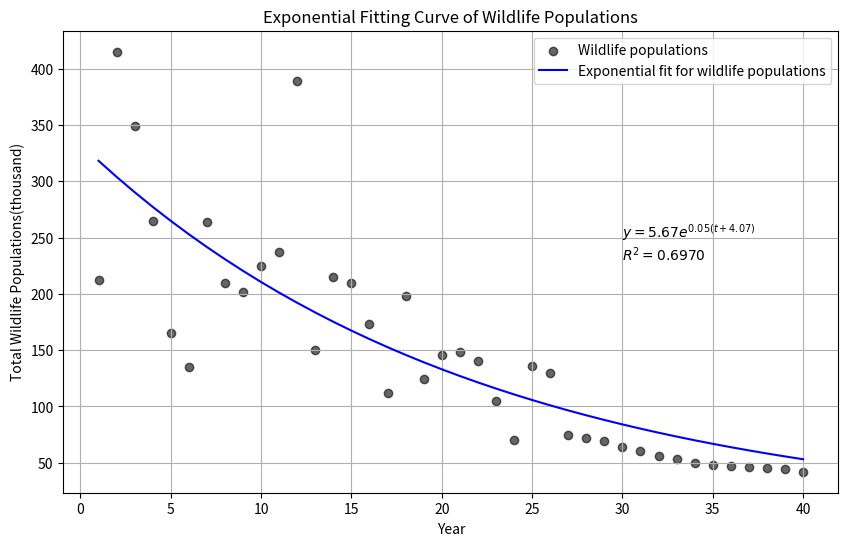

Here is the Python script that generated this plot:
import numpy as np
import matplotlib.pyplot as plt
from scipy.optimize import curve_fit

# 定义指数模型函数
def exponential_model(t, A, B, C):
    return A * np.exp(-B * t + C)

# 模拟数据
# t 表示年份，actual_population 表示野生动物总数
t = np.linspace(1, 40, 40)  # 时间点
# 肉眼看的数据，不太准，用真实数据替换
actual_population = [212,415,349,265,165,135,264,210,202,225,237,389,150,215,210,173,112,198,124,146,148,140,105,70,136,130,75,72,69,64,60,56,53,50,48,47,46,45,44,42]

print(len(actual_population))
# 使用 scipy 的 curve_fit 函数进行拟合
params, _ = curve_fit(exponential_model, t, actual_population)
A, B, C = params

# 生成拟合曲线
fitted_population = exponential_model(t, A, B, C)
print(f'A = {A:.2f}, B = {B:.2f}, C = {C:.2f}')

# 计算总平方和（SST）
sst = np.sum((actual_population - np.mean(actual_population)) ** 2)

# 计算残差平方和（SSR）
ssr = np.sum((actual_population - fitted_population) ** 2)

# 计算R平方
r_squared = 1 - (ssr / sst)
print(f'R² = {r_squared:.4f}')

# 绘制图像
plt.figure(figsize=(10, 6))
plt.scatter(t, actual_population, label='Wildlife populations', color='black', alpha=0.6)
plt.plot(t, fitted_population, label='Exponential fit for wildlife populations', color='blue')
plt.title("Exponential Fitting Curve of Wildlife Populations")
plt.xlabel("Year")
plt.ylabel("Total Wildlife Populations(thousand)")
plt.text(30, 250, rf'$y={A:.2f}e^{{{B:.2f}(t+{C:.2f})}}$', fontdict=None)
plt.text(30, 230, rf'$R^2={r_squared:.4f}$', fontdict=None)
plt.legend()
plt.grid()
plt.show()